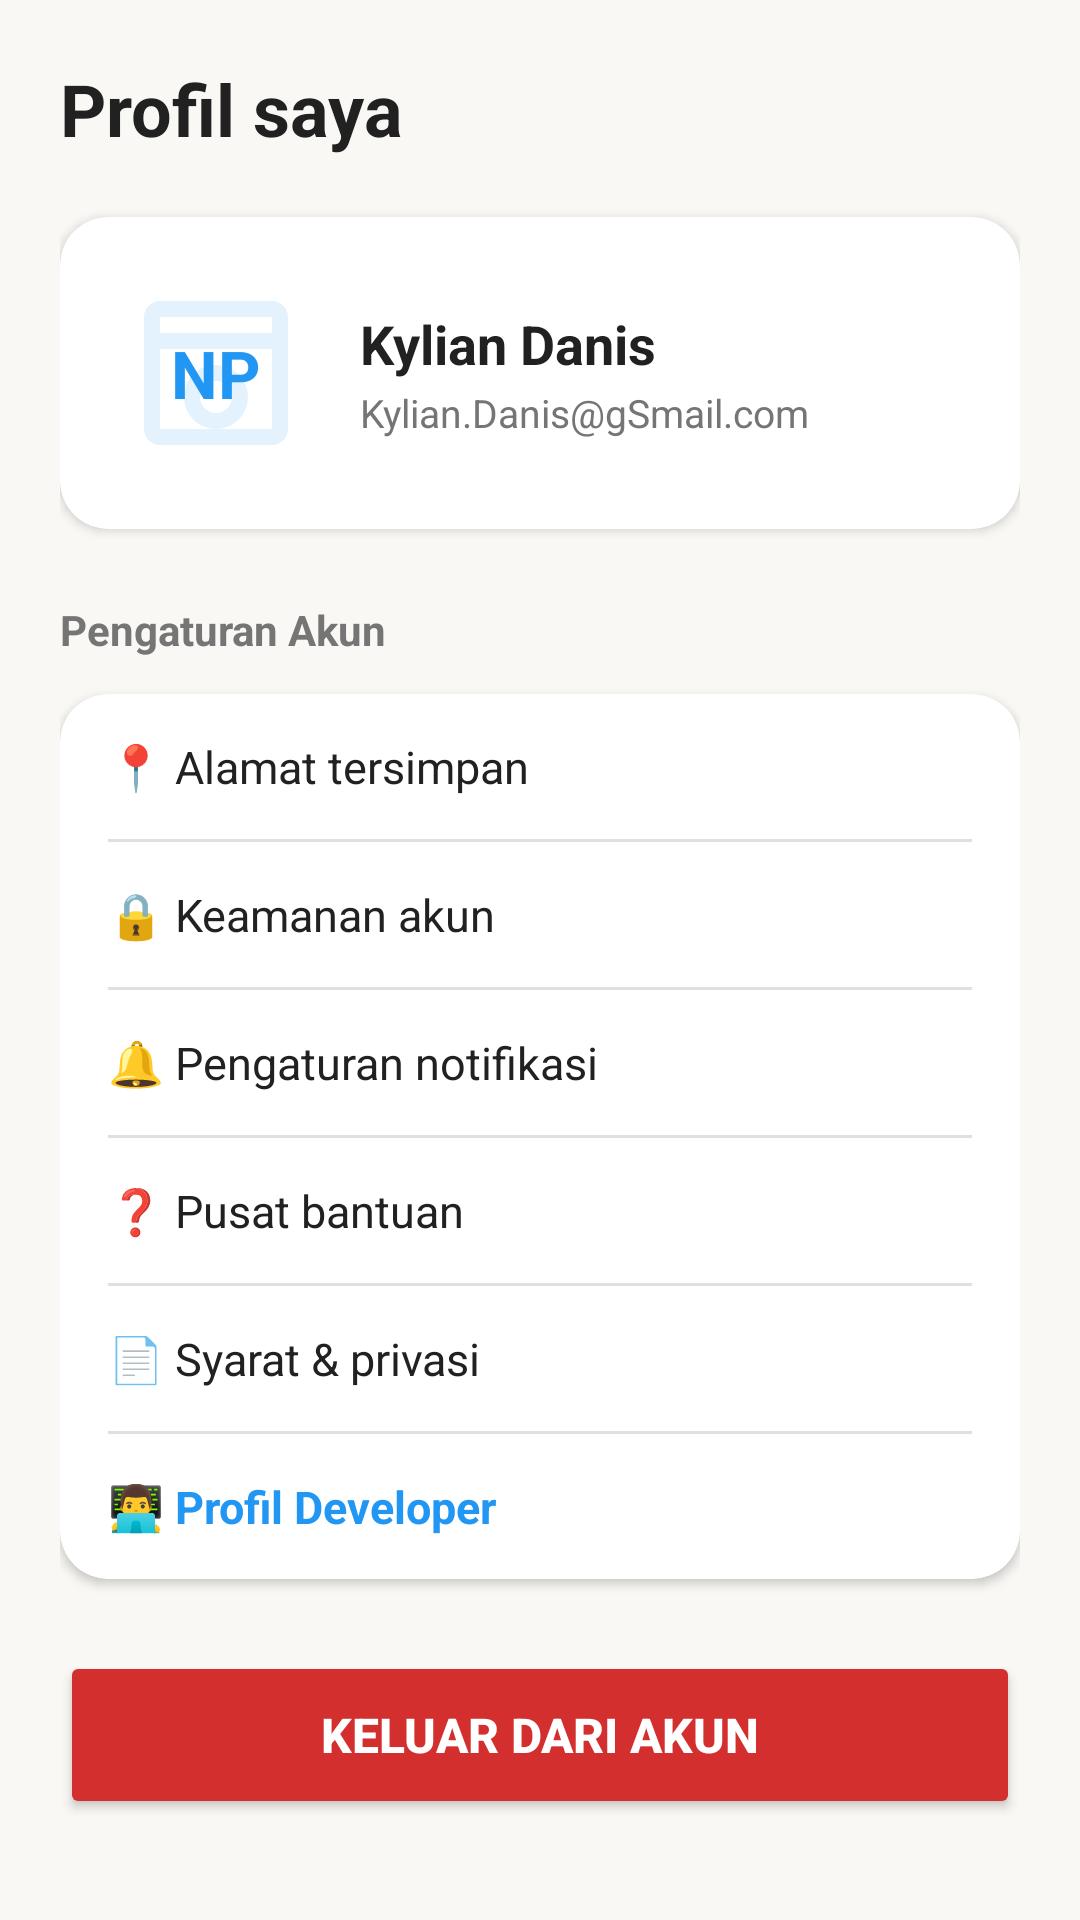

Here is an Android app screen rendered from its layout file. Give the layout XML and the strings, colors and styles it references.
<!-- AndroidManifest.xml: application theme Theme.ProjekLaundry_Danis -->
<!-- res/layout/fragment_profile.xml -->
<?xml version="1.0" encoding="utf-8"?>
<ScrollView xmlns:android="http://schemas.android.com/apk/res/android"
    xmlns:app="http://schemas.android.com/apk/res-auto"
    android:layout_width="match_parent"
    android:layout_height="match_parent"
    android:background="#FAF8F5"
    android:fillViewport="true">

    <LinearLayout
        android:layout_width="match_parent"
        android:layout_height="wrap_content"
        android:orientation="vertical"
        android:padding="20dp">

        
        <TextView
            android:layout_width="wrap_content"
            android:layout_height="wrap_content"
            android:text="Profil saya"
            android:textSize="24sp"
            android:textStyle="bold"
            android:textColor="#212121"
            android:layout_marginBottom="20dp" />

        
        <com.google.android.material.card.MaterialCardView
            android:layout_width="match_parent"
            android:layout_height="wrap_content"
            app:cardCornerRadius="16dp"
            app:cardBackgroundColor="@color/white"
            app:cardElevation="2dp"
            app:strokeWidth="0dp"
            android:layout_marginBottom="24dp">

            <LinearLayout
                android:layout_width="match_parent"
                android:layout_height="wrap_content"
                android:orientation="horizontal"
                android:gravity="center_vertical"
                android:padding="20dp">

                
                <FrameLayout
                    android:layout_width="64dp"
                    android:layout_height="64dp"
                    android:background="@drawable/ic_washing_machine"
                    android:backgroundTint="#E3F2FD"
                    android:layout_marginRight="16dp">
                    <TextView
                        android:layout_width="wrap_content"
                        android:layout_height="wrap_content"
                        android:text="NP"
                        android:textSize="22sp"
                        android:textStyle="bold"
                        android:textColor="#2196F3"
                        android:layout_gravity="center" />
                </FrameLayout>

                <LinearLayout
                    android:layout_width="0dp"
                    android:layout_height="wrap_content"
                    android:layout_weight="1"
                    android:orientation="vertical">
                    <TextView
                        android:layout_width="wrap_content"
                        android:layout_height="wrap_content"
                        android:text="Kylian Danis"
                        android:textSize="18sp"
                        android:textStyle="bold"
                        android:textColor="#212121" />
                    <TextView
                        android:layout_width="wrap_content"
                        android:layout_height="wrap_content"
                        android:text="Kylian.Danis@gSmail.com"
                        android:textSize="13sp"
                        android:textColor="#757575"
                        android:layout_marginTop="2dp" />
                </LinearLayout>

            </LinearLayout>

        </com.google.android.material.card.MaterialCardView>

        
        <TextView
            android:layout_width="wrap_content"
            android:layout_height="wrap_content"
            android:text="Pengaturan Akun"
            android:textSize="14sp"
            android:textStyle="bold"
            android:textColor="#757575"
            android:layout_marginBottom="12dp" />

        <com.google.android.material.card.MaterialCardView
            android:layout_width="match_parent"
            android:layout_height="wrap_content"
            app:cardCornerRadius="16dp"
            app:cardBackgroundColor="@color/white"
            app:cardElevation="2dp"
            app:strokeWidth="0dp"
            android:layout_marginBottom="24dp">

            <LinearLayout
                android:layout_width="match_parent"
                android:layout_height="wrap_content"
                android:orientation="vertical"
                android:paddingHorizontal="16dp">

                <TextView
                    android:layout_width="match_parent"
                    android:layout_height="wrap_content"
                    android:text="📍 Alamat tersimpan"
                    android:textSize="15sp"
                    android:textColor="#212121"
                    android:paddingVertical="14dp" />
                <View android:layout_width="match_parent" android:layout_height="1dp" android:background="#E0E0E0"/>

                <TextView
                    android:layout_width="match_parent"
                    android:layout_height="wrap_content"
                    android:text="🔒 Keamanan akun"
                    android:textSize="15sp"
                    android:textColor="#212121"
                    android:paddingVertical="14dp" />
                <View android:layout_width="match_parent" android:layout_height="1dp" android:background="#E0E0E0"/>

                <TextView
                    android:layout_width="match_parent"
                    android:layout_height="wrap_content"
                    android:text="🔔 Pengaturan notifikasi"
                    android:textSize="15sp"
                    android:textColor="#212121"
                    android:paddingVertical="14dp" />
                <View android:layout_width="match_parent" android:layout_height="1dp" android:background="#E0E0E0"/>

                <TextView
                    android:layout_width="match_parent"
                    android:layout_height="wrap_content"
                    android:text="❓ Pusat bantuan"
                    android:textSize="15sp"
                    android:textColor="#212121"
                    android:paddingVertical="14dp" />
                <View android:layout_width="match_parent" android:layout_height="1dp" android:background="#E0E0E0"/>

                <TextView
                    android:layout_width="match_parent"
                    android:layout_height="wrap_content"
                    android:text="📄 Syarat &amp; privasi"
                    android:textSize="15sp"
                    android:textColor="#212121"
                    android:paddingVertical="14dp" />
                <View android:layout_width="match_parent" android:layout_height="1dp" android:background="#E0E0E0"/>

                <TextView
                    android:id="@+id/tvDevProfileMenu"
                    android:layout_width="match_parent"
                    android:layout_height="wrap_content"
                    android:text="👨‍💻 Profil Developer"
                    android:textSize="15sp"
                    android:textStyle="bold"
                    android:textColor="#2196F3"
                    android:paddingVertical="14dp" />

            </LinearLayout>

        </com.google.android.material.card.MaterialCardView>

        
        <Button
            android:id="@+id/btnLogout"
            android:layout_width="match_parent"
            android:layout_height="56dp"
            android:text="Keluar dari akun"
            android:textSize="16sp"
            android:textStyle="bold"
            android:textColor="@color/white"
            android:backgroundTint="#D32F2F"
            app:cornerRadius="12dp" />

    </LinearLayout>

</ScrollView>
<!-- resources referenced by this layout -->
<resources>
  <color name="white">#FFFFFFFF</color>
  <!-- drawable ic_washing_machine (drawable) -->
  <vector xmlns:android="http://schemas.android.com/apk/res/android"
      android:width="120dp"
      android:height="120dp"
      android:viewportWidth="24"
      android:viewportHeight="24">
    <path
        android:fillColor="#2196F3"
        android:pathData="M19,3H5C3.9,3 3,3.9 3,5v14c0,1.1 0.9,2 2,2h14c1.1,0 2,-0.9 2,-2V5C21,3.9 20.1,3 19,3zM19,5v2H5V5H19zM5,19V9h14v10H5zM12,11c-2.21,0 -4,1.79 -4,4s1.79,4 4,4 4,-1.79 4,-4 -1.79,-4 -4,-4zM12,17c-1.1,0 -2,-0.9 -2,-2s0.9,-2 2,-2 2,0.9 2,2 -0.9,2 -2,2z"/>
  </vector>
  <style name="Theme.ProjekLaundry_Danis" parent="Base.Theme.ProjekLaundry_Danis" />
  <style name="Base.Theme.ProjekLaundry_Danis" parent="Theme.Material3.DayNight.NoActionBar">
          
          
      </style>
</resources>
